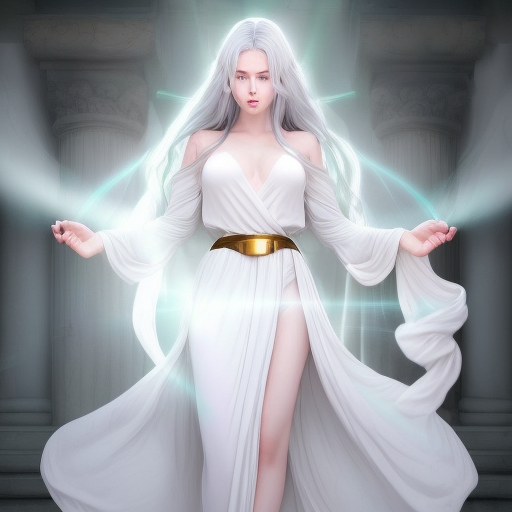
Generation parameters embedded in this image by AUTOMATIC1111 Stable Diffusion web UI or a fork of it (Forge, ...) (PNG 'parameters' text chunk):
When she took off her ordinary gray robe, Athena immediately began her transformation. Her eyes shimmered with a bright golden light, and her hair turned into a shiny silver color. Around her body, strange rays of light appeared, and then, when the light faded, a beautiful and powerful goddess replaced the previous mortal.

Afterward, Athena changed into a magnificent white robe, with long sleeves softly covering her graceful arms and a skirt trailing on the ground, emitting breathtaking radiance. She also fastened a golden belt and draped a cloak over her shoulders to make her image even more perfect.
Steps: 20, Sampler: Euler a, CFG scale: 9, Seed: 2256526769, Size: 512x512, Model hash: fc2511737a, Model: chilloutmix_NiPrunedFp32Fix